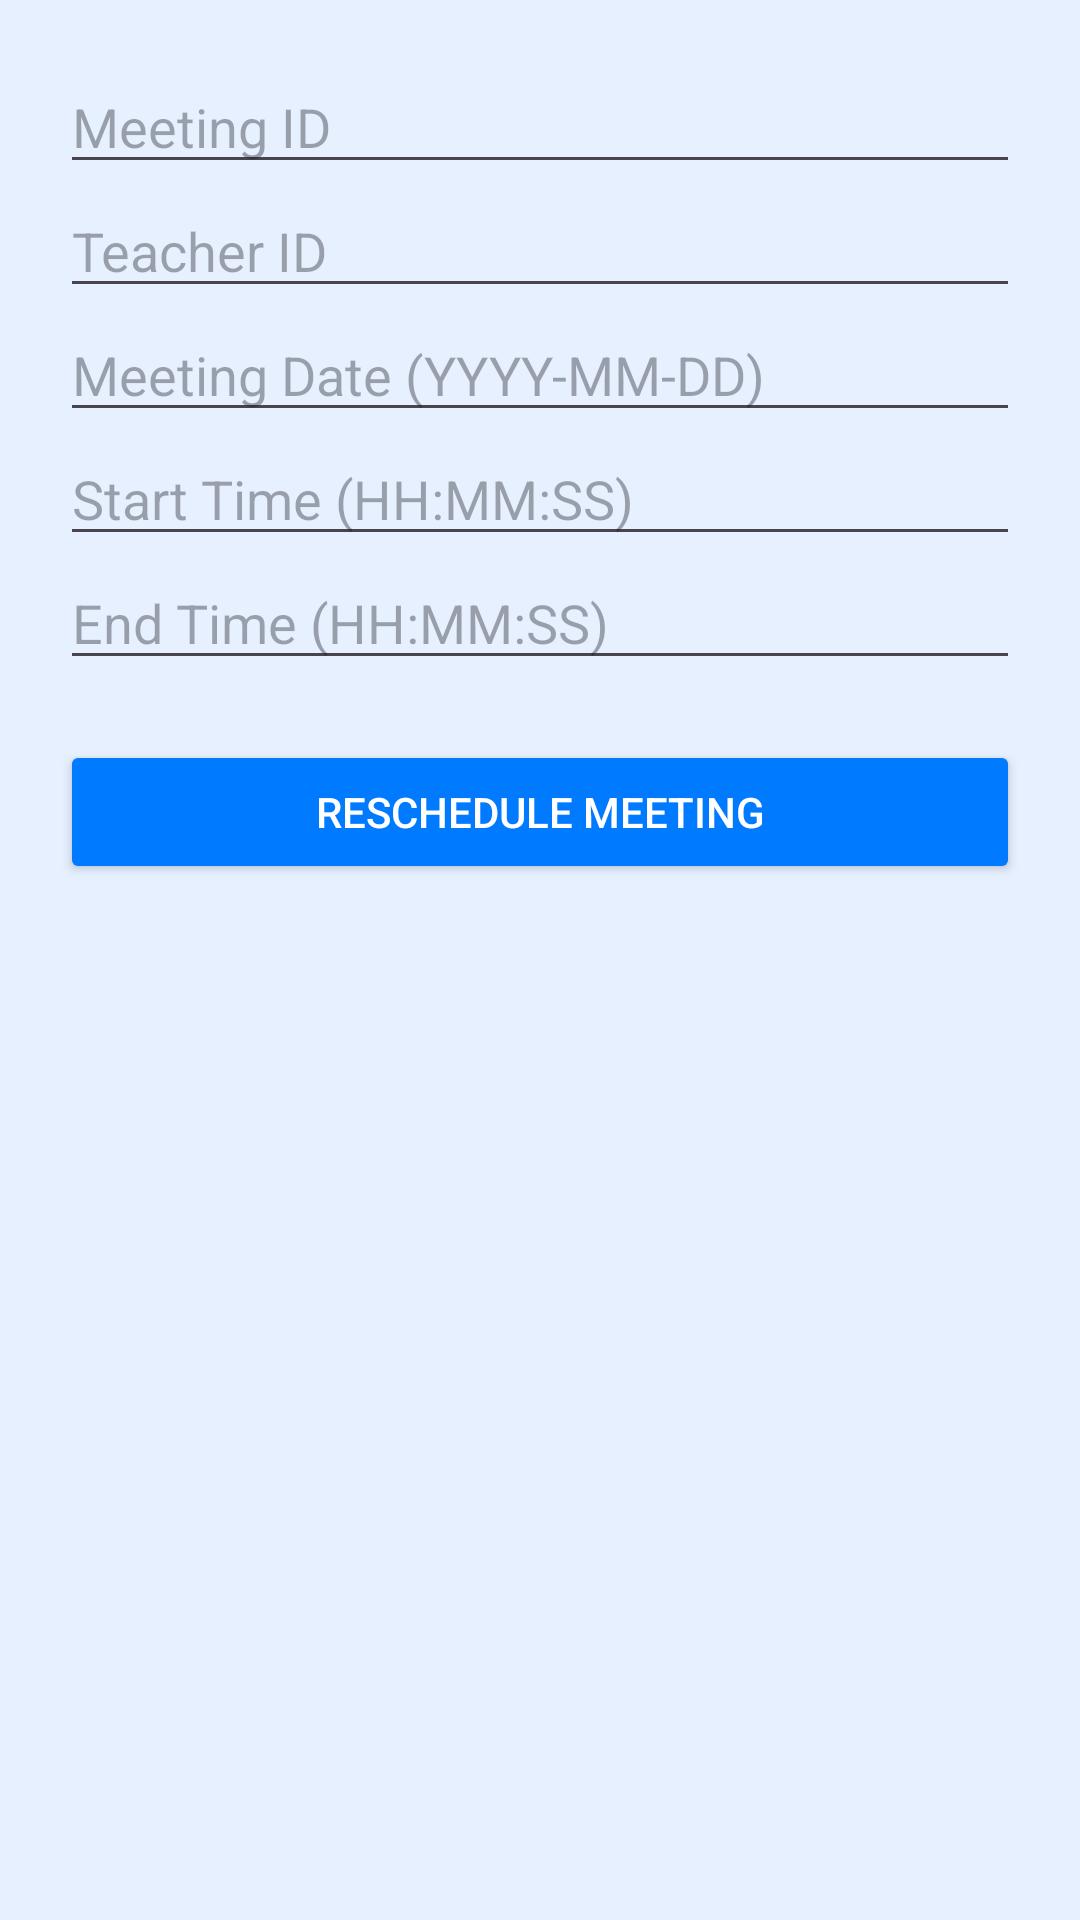

Layout XML and referenced resources for this Android screen:
<!-- AndroidManifest.xml: application theme Theme.Educonnect -->
<!-- res/layout/activity_reschedulemeeting.xml -->
<?xml version="1.0" encoding="utf-8"?>
<ScrollView xmlns:android="http://schemas.android.com/apk/res/android"
    android:layout_width="match_parent"
    android:layout_height="match_parent"
    android:padding="20dp"
    android:background="#E6F0FF">

    <LinearLayout
        android:layout_width="match_parent"
        android:layout_height="wrap_content"
        android:orientation="vertical">

        
        <EditText
            android:id="@+id/idEdit"
            android:layout_width="match_parent"
            android:layout_height="wrap_content"
            android:hint="Meeting ID"
            android:inputType="number" />

        <EditText
            android:id="@+id/teacherIdEdit"
            android:layout_width="match_parent"
            android:layout_height="wrap_content"
            android:hint="Teacher ID"
            android:inputType="number" />

        <EditText
            android:id="@+id/dateEdit"
            android:layout_width="match_parent"
            android:layout_height="wrap_content"
            android:hint="Meeting Date (YYYY-MM-DD)"
            android:inputType="date" />

        <EditText
            android:id="@+id/startTimeEdit"
            android:layout_width="match_parent"
            android:layout_height="wrap_content"
            android:hint="Start Time (HH:MM:SS)"
            android:inputType="time" />

        <EditText
            android:id="@+id/endTimeEdit"
            android:layout_width="match_parent"
            android:layout_height="wrap_content"
            android:hint="End Time (HH:MM:SS)"
            android:inputType="time" />

        <Button
            android:id="@+id/rescheduleBtn"
            android:layout_width="match_parent"
            android:layout_height="wrap_content"
            android:text="Reschedule Meeting"
            android:backgroundTint="#007AFF"
            android:textColor="@android:color/white"
            android:layout_marginTop="20dp" />

    </LinearLayout>
</ScrollView>
<!-- resources referenced by this layout -->
<resources>
  <style name="Theme.Educonnect" parent="Base.Theme.Educonnect" />
  <style name="Base.Theme.Educonnect" parent="Theme.Material3.DayNight.NoActionBar">
          
          
      </style>
</resources>
